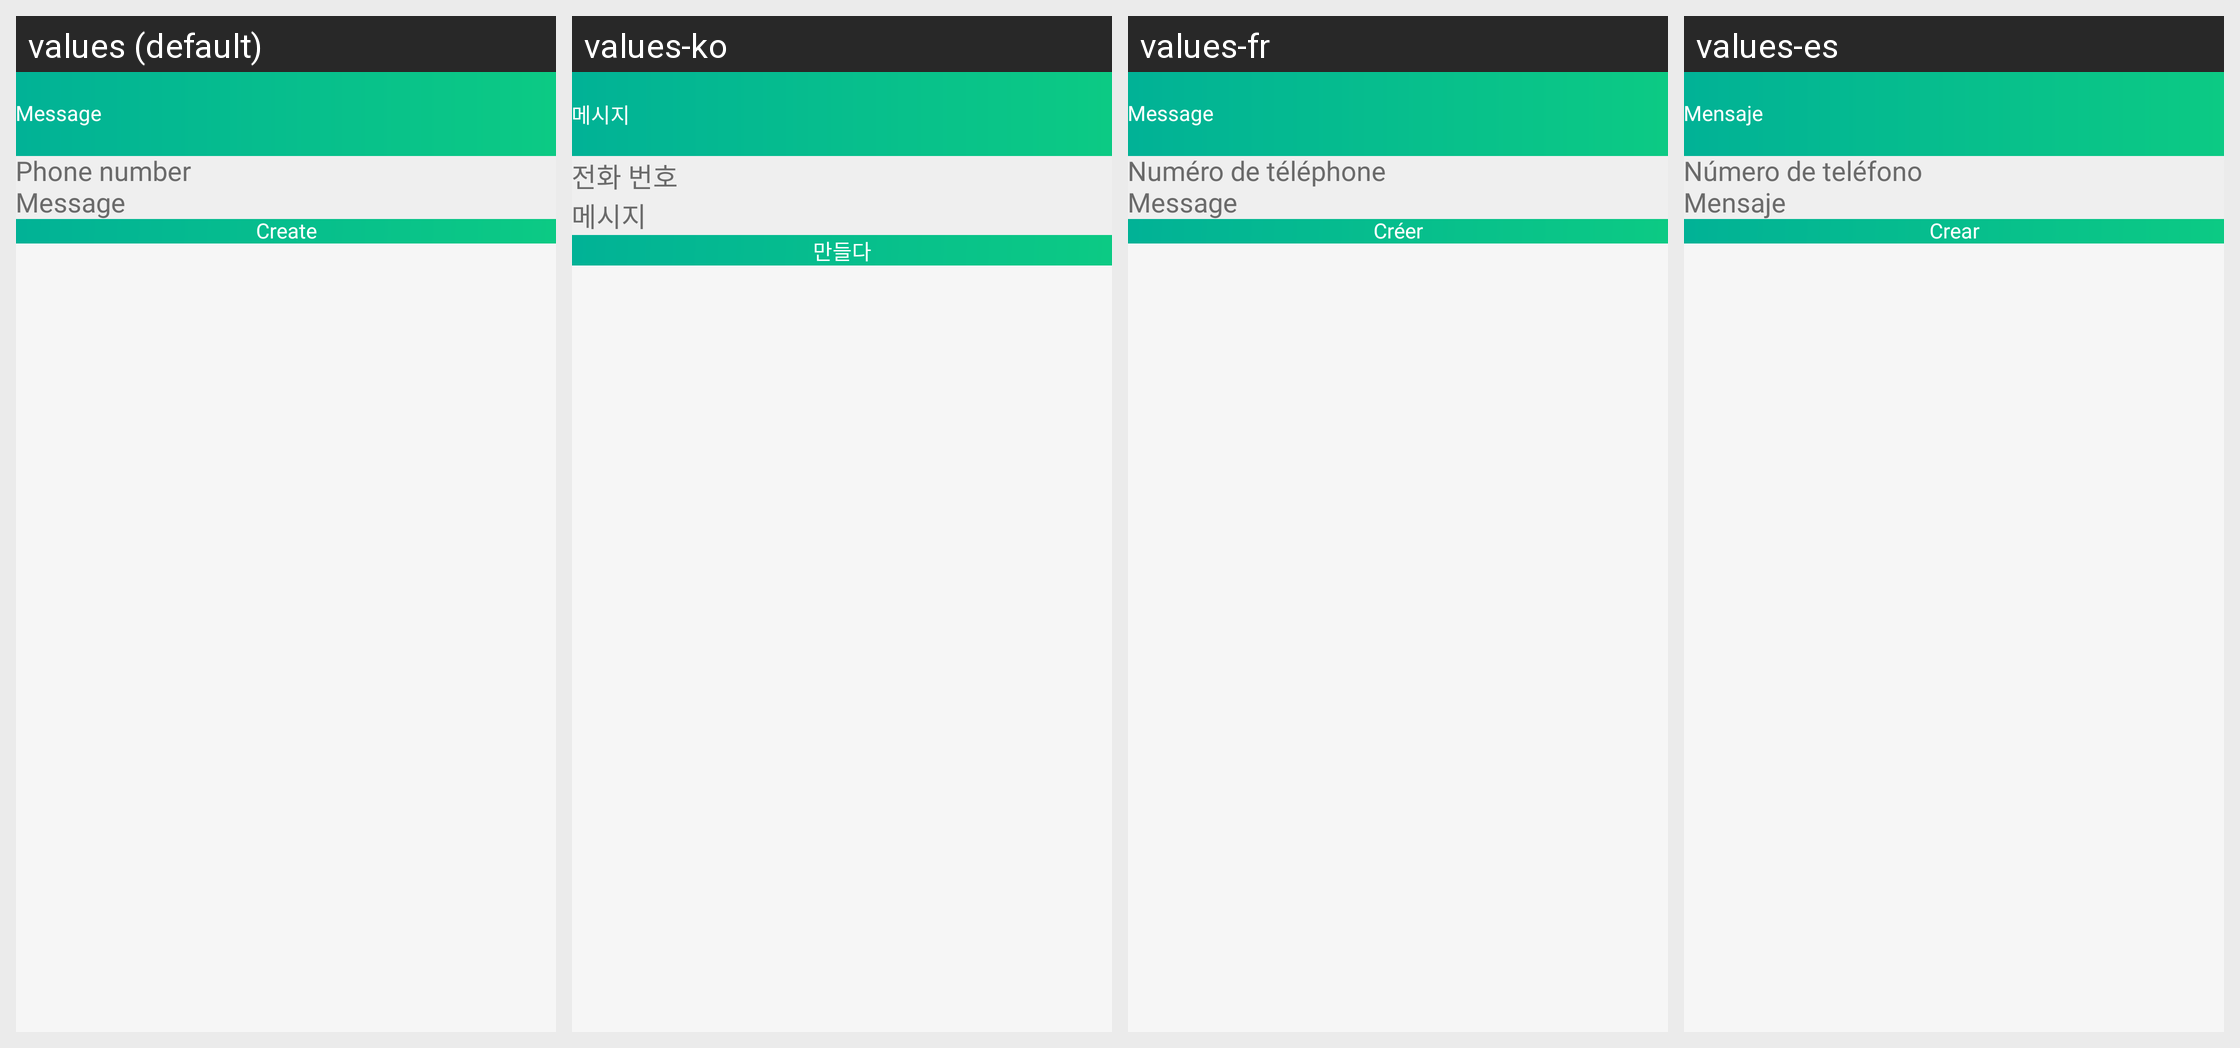

For this localized Android screen grid, give each drawn string resource with its value in every locale shown.
Android screen res/layout/activity_create_message_code.xml rendered under 4 locales, left to right: values (default), values-ko, values-fr, values-es. Device: Nexus 5 (rendered at 1080×1920; each locale shown at half size, 540×960, under a caption strip naming it); theme GreenTheme.
Other locales in the repository, not shown: values-de, values-it, values-pt.
Strings drawn on this screen, with the default value and each locale's value (text and hints the layout hard-codes, and strings that could not be matched under every locale, appear in the picture but are not listed):

message
  values: Message
  values-ko: 메시지
  values-fr: Message
  values-es: Mensaje

phoneNumber
  values: Phone number
  values-ko: 전화 번호
  values-fr: Numéro de téléphone
  values-es: Número de teléfono

create
  values: Create
  values-ko: 만들다
  values-fr: Créer
  values-es: Crear
